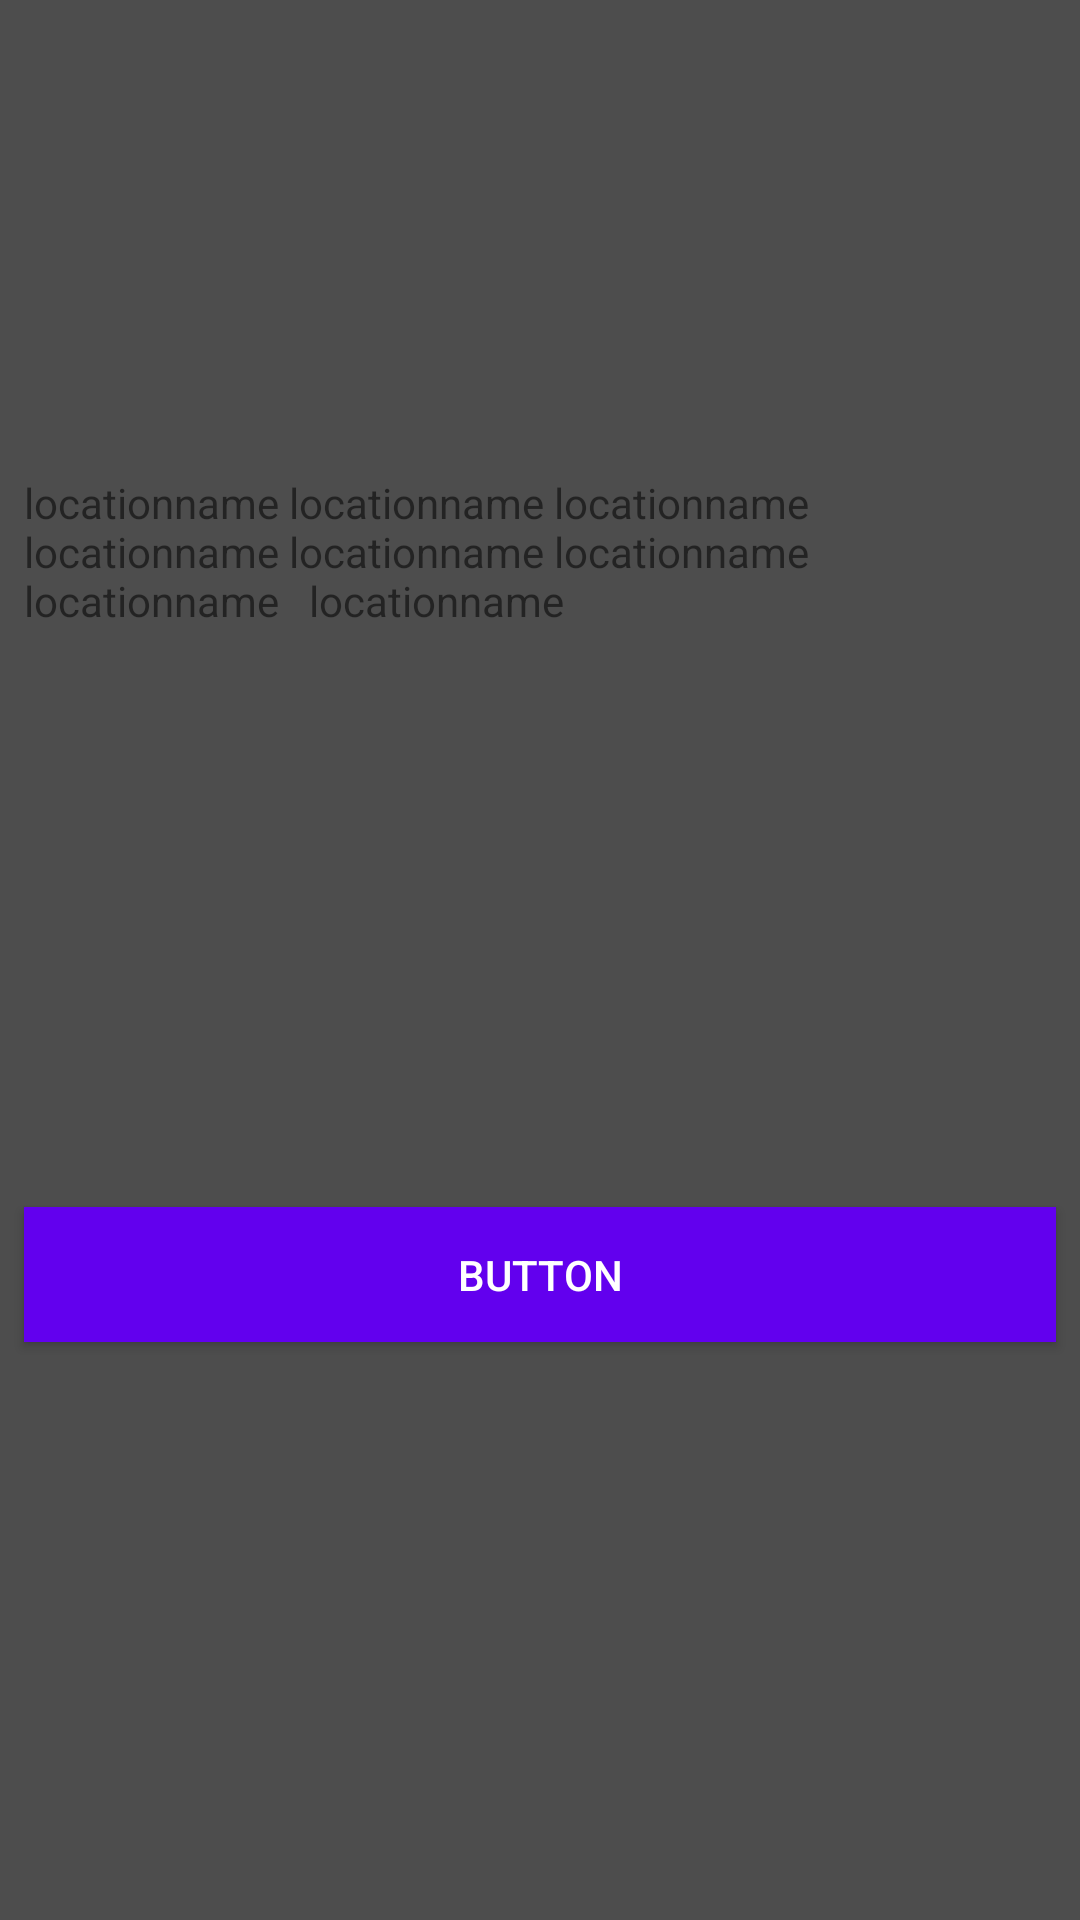

This screen was rendered from an Android layout file. Write that file and the resources it references.
<!-- AndroidManifest.xml: application theme AppTheme -->
<!-- res/layout/venue_image_cell.xml -->
<?xml version="1.0" encoding="utf-8"?>
<android.support.constraint.ConstraintLayout xmlns:android="http://schemas.android.com/apk/res/android"
    xmlns:app="http://schemas.android.com/apk/res-auto"
    xmlns:tools="http://schemas.android.com/tools"
    android:layout_width="match_parent"
    android:layout_height="wrap_content"
    android:background="@color/colorPrimaryDark">

    <android.support.v4.view.ViewPager
        android:id="@+id/viewPager"
        android:layout_width="0dp"
        android:layout_height="150dp"
        app:layout_constraintEnd_toEndOf="parent"
        app:layout_constraintHorizontal_bias="0.0"
        app:layout_constraintStart_toStartOf="parent"
        app:layout_constraintTop_toTopOf="parent" />


    <android.support.design.widget.TabLayout
        android:id="@+id/indicator"
        android:layout_width="213dp"
        android:layout_height="40dp"
        android:layout_alignParentBottom="true"
        android:layout_centerInParent="true"
        app:layout_constraintBottom_toBottomOf="@+id/viewPager"
        app:layout_constraintEnd_toEndOf="@+id/viewPager"
        app:layout_constraintStart_toStartOf="@+id/viewPager"
        app:tabBackground="@drawable/indicator_selector"
        app:tabGravity="center"
        app:tabIndicatorHeight="0dp" />

    <TextView
        android:id="@+id/locationName"
        android:layout_width="0dp"
        android:layout_height="wrap_content"
        android:layout_marginStart="8dp"
        android:layout_marginTop="8dp"
        android:layout_marginEnd="8dp"
        android:text="locationname locationname locationname locationname locationname locationname locationname   locationname"
        app:layout_constraintEnd_toEndOf="parent"
        app:layout_constraintStart_toStartOf="parent"
        app:layout_constraintTop_toBottomOf="@+id/indicator" />

    <Button
        android:id="@+id/button5"
        android:layout_width="0dp"
        android:layout_height="45dp"
        android:layout_marginStart="8dp"
        android:layout_marginTop="8dp"
        android:layout_marginEnd="8dp"
        android:layout_marginBottom="8dp"
        android:background="@color/design_default_color_primary"
        android:text="Button"
        android:textColor="@color/colorPrimary"
        app:layout_constraintBottom_toBottomOf="parent"
        app:layout_constraintEnd_toEndOf="parent"
        app:layout_constraintStart_toStartOf="parent"
        app:layout_constraintTop_toBottomOf="@+id/locationName" />


</android.support.constraint.ConstraintLayout>
<!-- resources referenced by this layout -->
<resources>
  <color name="colorPrimary">#ffffff</color>
  <color name="colorPrimaryDark">#b0000000</color>
  <style name="AppTheme" parent="Theme.AppCompat.Light.NoActionBar">
          
          <item name="colorPrimary">@color/colorPrimary</item>
          <item name="colorPrimaryDark">@color/colorPrimaryDark</item>
          <item name="colorAccent">@color/colorAccent</item>
      </style>
  <color name="colorAccent">#F48A4A</color>
</resources>
